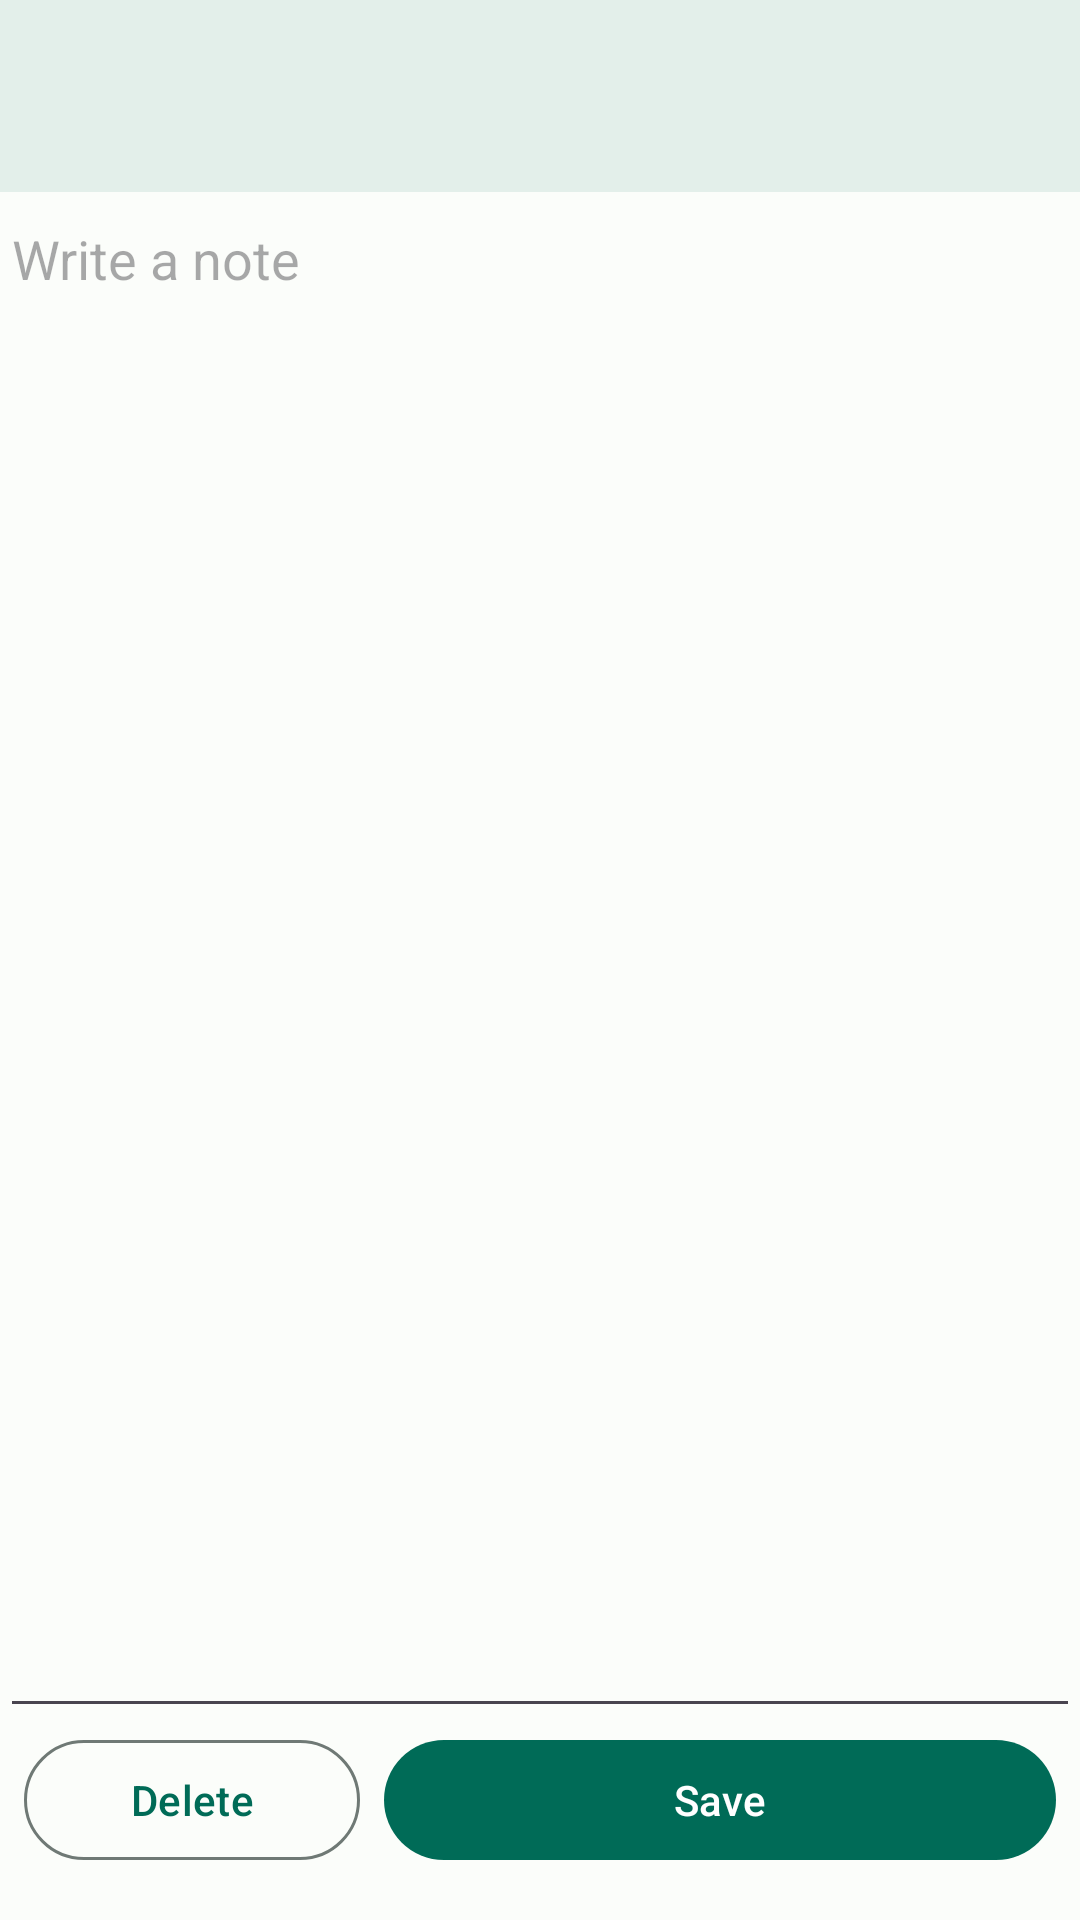

Layout XML and referenced resources for this Android screen:
<!-- AndroidManifest.xml: application theme Theme.HelloWorldMessenger -->
<!-- res/layout/fragment_new_note.xml -->
<?xml version="1.0" encoding="utf-8"?>
<androidx.constraintlayout.widget.ConstraintLayout xmlns:android="http://schemas.android.com/apk/res/android"
    xmlns:app="http://schemas.android.com/apk/res-auto"
    xmlns:tools="http://schemas.android.com/tools"
    android:layout_width="match_parent"
    android:layout_height="match_parent"
    tools:context=".fragments.MyNoteFragment">

    <androidx.coordinatorlayout.widget.CoordinatorLayout
        android:id="@+id/coordinatorLayout"
        android:layout_width="0dp"
        android:layout_height="wrap_content"
        app:layout_constraintEnd_toEndOf="parent"
        app:layout_constraintStart_toStartOf="parent"
        app:layout_constraintTop_toTopOf="parent">

        <com.google.android.material.appbar.AppBarLayout
            android:layout_width="match_parent"
            android:layout_height="wrap_content">

            <com.google.android.material.appbar.MaterialToolbar
                android:id="@+id/noteToolbar"
                style="@style/Widget.Material3.Toolbar.Surface"
                android:layout_width="match_parent"
                android:layout_height="?attr/actionBarSize"
                android:elevation="4dp"
                app:navigationIcon="@drawable/baseline_arrow_back_24"
                app:navigationIconTint="?attr/colorOnSurface">

                <androidx.constraintlayout.widget.ConstraintLayout
                    android:layout_width="match_parent"
                    android:layout_height="match_parent">

                    <com.google.android.material.imageview.ShapeableImageView
                        android:id="@+id/profilePictureImageView"
                        android:layout_width="40dp"
                        android:layout_height="40dp"
                        android:layout_marginEnd="8dp"
                        android:scaleType="centerCrop"
                        app:layout_constraintBottom_toBottomOf="parent"
                        app:layout_constraintEnd_toEndOf="parent"
                        app:layout_constraintTop_toTopOf="parent"
                        app:shapeAppearanceOverlay="@style/circleImageView"
                        tools:src="@drawable/baseline_account_circle_24" />

                    <TextView
                        android:id="@+id/usernameTextView"
                        android:layout_width="0dp"
                        android:layout_height="wrap_content"
                        android:ellipsize="end"
                        android:maxLines="1"
                        android:textAlignment="center"
                        android:textColor="?attr/colorOnSurface"
                        android:textSize="18sp"
                        app:layout_constraintBottom_toBottomOf="parent"
                        app:layout_constraintEnd_toStartOf="@+id/profilePictureImageView"
                        app:layout_constraintStart_toStartOf="parent"
                        app:layout_constraintTop_toTopOf="parent"
                        tools:text="Name Surname" />
                </androidx.constraintlayout.widget.ConstraintLayout>
            </com.google.android.material.appbar.MaterialToolbar>
        </com.google.android.material.appbar.AppBarLayout>
    </androidx.coordinatorlayout.widget.CoordinatorLayout>

    <EditText
        android:id="@+id/editTextTextMultiLine"
        android:layout_width="0dp"
        android:layout_height="0dp"
        android:ems="10"
        android:gravity="start|top"
        android:hint="@string/write_a_note"
        android:inputType="textMultiLine"
        app:layout_constraintBottom_toTopOf="@+id/saveButton"
        app:layout_constraintEnd_toEndOf="parent"
        app:layout_constraintStart_toStartOf="parent"
        app:layout_constraintTop_toBottomOf="@+id/coordinatorLayout" />

    <com.google.android.material.button.MaterialButton
        android:id="@+id/saveButton"
        android:layout_width="0dp"
        android:layout_height="wrap_content"
        android:layout_marginEnd="8dp"
        android:text="@string/save"
        app:layout_constraintBottom_toBottomOf="@+id/deleteButton"
        app:layout_constraintEnd_toEndOf="parent"
        app:layout_constraintHorizontal_bias="0.5"
        app:layout_constraintHorizontal_weight="2"
        app:layout_constraintStart_toEndOf="@+id/deleteButton"
        app:layout_constraintTop_toTopOf="@+id/deleteButton"
        app:layout_constraintVertical_bias="0.0"
        tools:text="Save" />

    <com.google.android.material.button.MaterialButton
        android:id="@+id/deleteButton"
        style="@style/Widget.Material3.Button.OutlinedButton"
        android:layout_width="0dp"
        android:layout_height="wrap_content"
        android:layout_marginStart="8dp"
        android:layout_marginEnd="8dp"
        android:layout_marginBottom="16dp"
        android:text="@string/delete"
        app:layout_constraintBottom_toBottomOf="parent"
        app:layout_constraintEnd_toStartOf="@+id/saveButton"
        app:layout_constraintHorizontal_bias="0.5"
        app:layout_constraintHorizontal_weight="1"
        app:layout_constraintStart_toStartOf="parent"
        tools:text="Delete" />
</androidx.constraintlayout.widget.ConstraintLayout>
<!-- resources referenced by this layout -->
<resources>
  <string name="delete">Delete</string>
  <string name="save">Save</string>
  <string name="write_a_note">Write a note</string>
  <style name="circleImageView">
          <item name="cornerFamily">rounded</item>
          <item name="cornerSize">50%</item>
      </style>
  <color name="md_theme_light_primary">#006B57</color>
  <color name="md_theme_light_onPrimary">#FFFFFF</color>
  <color name="md_theme_light_primaryContainer">#7DF8D6</color>
  <color name="md_theme_light_onPrimaryContainer">#002019</color>
  <color name="md_theme_light_secondary">#4B635B</color>
  <color name="md_theme_light_onSecondary">#FFFFFF</color>
  <color name="md_theme_light_secondaryContainer">#CDE9DE</color>
  <color name="md_theme_light_onSecondaryContainer">#072019</color>
  <color name="md_theme_light_tertiary">#416277</color>
  <color name="md_theme_light_onTertiary">#FFFFFF</color>
  <color name="md_theme_light_tertiaryContainer">#C5E7FF</color>
  <color name="md_theme_light_onTertiaryContainer">#001E2D</color>
  <color name="md_theme_light_error">#BA1A1A</color>
  <color name="md_theme_light_errorContainer">#FFDAD6</color>
  <color name="md_theme_light_onError">#FFFFFF</color>
  <color name="md_theme_light_onErrorContainer">#410002</color>
  <color name="md_theme_light_background">#FBFDFA</color>
  <color name="md_theme_light_onBackground">#191C1B</color>
  <color name="md_theme_light_surface">#FBFDFA</color>
  <color name="md_theme_light_onSurface">#191C1B</color>
  <color name="md_theme_light_surfaceVariant">#DBE5DF</color>
  <color name="md_theme_light_onSurfaceVariant">#3F4945</color>
  <color name="md_theme_light_outline">#6F7975</color>
  <color name="md_theme_light_inverseOnSurface">#EFF1EE</color>
  <color name="md_theme_light_inverseSurface">#2E312F</color>
  <color name="md_theme_light_inversePrimary">#5EDBBB</color>
</resources>
